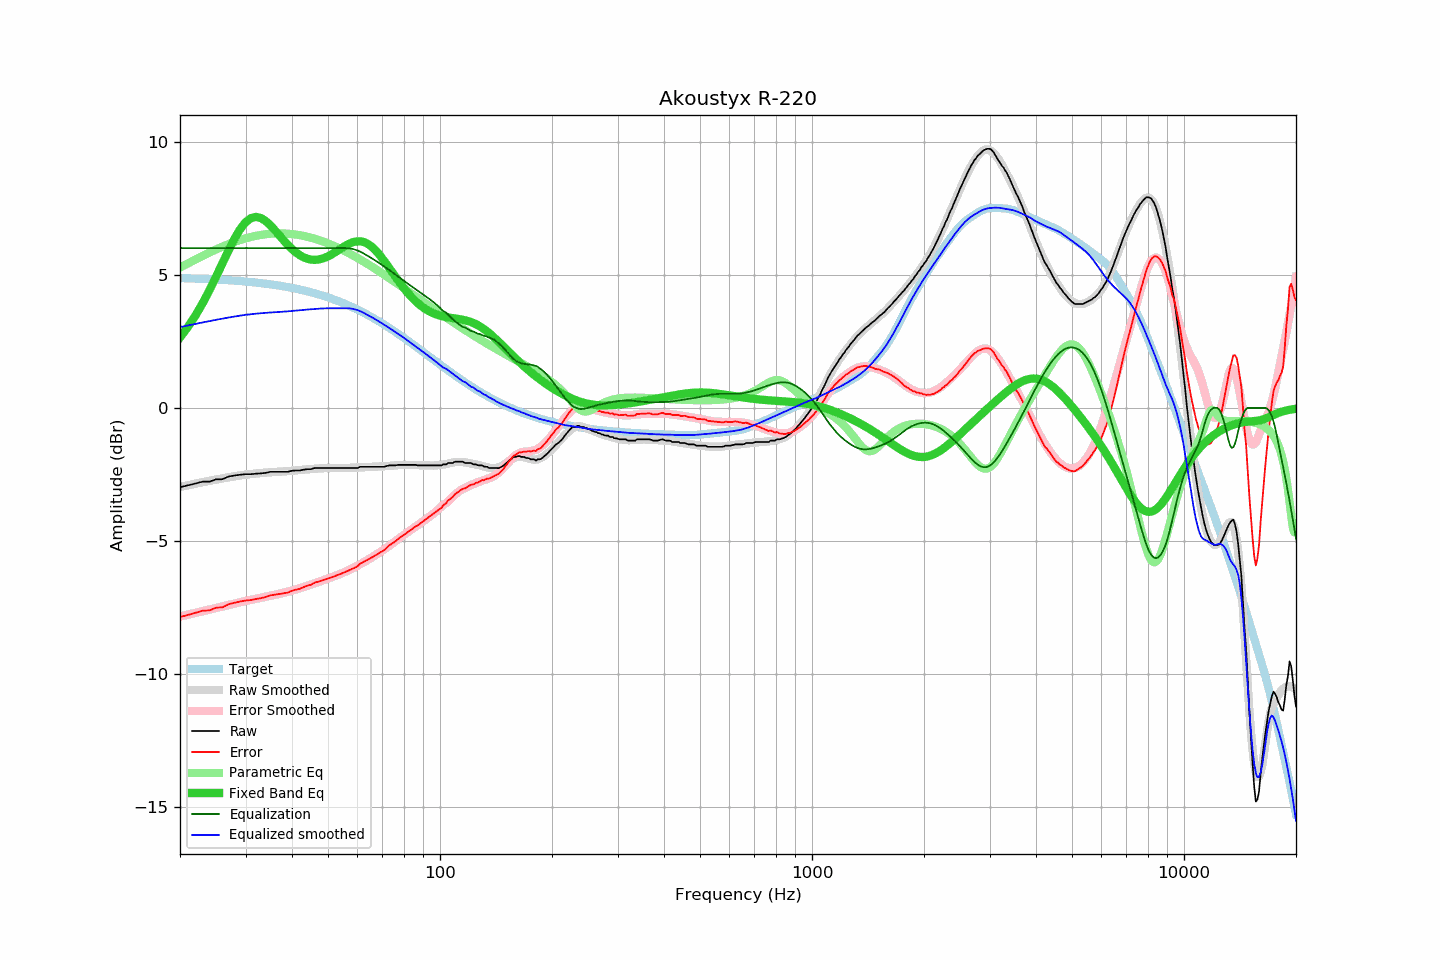

The data file committed next to this chart (first rows):
frequency, raw, error, smoothed, error_smoothed, equalization, parametric_eq, equalized_raw, equalized_smoothed, target
20, -2.98, -7.86, -2.97, -7.83, 6.00, 2.64, 3.02, 3.03, 4.87
21, -2.91, -7.78, -2.91, -7.77, 6.00, 3.04, 3.09, 3.09, 4.87
22, -2.84, -7.70, -2.85, -7.70, 6.00, 3.46, 3.16, 3.15, 4.86
23, -2.77, -7.62, -2.79, -7.64, 6.00, 3.93, 3.23, 3.21, 4.85
24, -2.77, -7.61, -2.74, -7.57, 6.00, 4.42, 3.23, 3.26, 4.83
25, -2.68, -7.50, -2.69, -7.52, 6.00, 4.92, 3.32, 3.31, 4.82
26, -2.68, -7.49, -2.65, -7.46, 6.00, 5.43, 3.32, 3.35, 4.81
27, -2.58, -7.38, -2.61, -7.40, 6.00, 5.91, 3.42, 3.39, 4.79
28, -2.54, -7.32, -2.57, -7.35, 6.00, 6.34, 3.46, 3.43, 4.78
29, -2.51, -7.27, -2.54, -7.30, 6.00, 6.70, 3.49, 3.46, 4.76
30, -2.49, -7.24, -2.51, -7.25, 6.00, 6.97, 3.51, 3.49, 4.74
31, -2.49, -7.22, -2.48, -7.21, 6.00, 7.12, 3.51, 3.52, 4.73
32, -2.47, -7.18, -2.46, -7.17, 6.00, 7.17, 3.53, 3.54, 4.71
33, -2.46, -7.15, -2.45, -7.13, 6.00, 7.13, 3.54, 3.55, 4.69
34, -2.44, -7.10, -2.43, -7.09, 6.00, 7.02, 3.56, 3.57, 4.66
35, -2.40, -7.04, -2.42, -7.06, 6.00, 6.85, 3.60, 3.58, 4.64
36, -2.40, -7.02, -2.41, -7.02, 6.00, 6.67, 3.60, 3.59, 4.62
37, -2.40, -6.99, -2.40, -6.98, 6.00, 6.48, 3.60, 3.60, 4.59
38, -2.40, -6.96, -2.39, -6.94, 6.00, 6.29, 3.60, 3.61, 4.56
39, -2.40, -6.94, -2.38, -6.90, 6.00, 6.12, 3.60, 3.62, 4.53
40, -2.36, -6.87, -2.36, -6.86, 6.00, 5.96, 3.64, 3.64, 4.51
41, -2.35, -6.83, -2.35, -6.82, 6.00, 5.83, 3.65, 3.65, 4.47
42, -2.35, -6.79, -2.33, -6.77, 6.00, 5.73, 3.65, 3.67, 4.44
43, -2.32, -6.73, -2.32, -6.73, 6.00, 5.65, 3.68, 3.68, 4.41
44, -2.30, -6.68, -2.31, -6.68, 6.00, 5.60, 3.70, 3.69, 4.38
45, -2.30, -6.64, -2.30, -6.63, 6.00, 5.57, 3.70, 3.70, 4.34
46, -2.26, -6.57, -2.29, -6.59, 6.00, 5.56, 3.74, 3.71, 4.30
47, -2.26, -6.53, -2.28, -6.54, 6.00, 5.57, 3.74, 3.72, 4.27
48, -2.26, -6.49, -2.27, -6.50, 6.00, 5.59, 3.74, 3.73, 4.23
49, -2.26, -6.45, -2.26, -6.45, 6.00, 5.64, 3.74, 3.74, 4.19
50, -2.26, -6.41, -2.26, -6.41, 6.00, 5.69, 3.74, 3.74, 4.15
51, -2.26, -6.37, -2.26, -6.37, 6.00, 5.75, 3.74, 3.74, 4.11
52, -2.26, -6.32, -2.26, -6.32, 6.00, 5.82, 3.74, 3.74, 4.06
53, -2.26, -6.28, -2.26, -6.28, 6.00, 5.90, 3.74, 3.74, 4.02
54, -2.26, -6.24, -2.26, -6.23, 6.00, 5.97, 3.74, 3.74, 3.98
55, -2.26, -6.19, -2.26, -6.18, 6.00, 6.04, 3.74, 3.74, 3.93
56, -2.26, -6.14, -2.26, -6.14, 6.00, 6.11, 3.74, 3.74, 3.88
57, -2.26, -6.10, -2.25, -6.09, 5.99, 6.16, 3.73, 3.74, 3.84
58, -2.26, -6.05, -2.25, -6.03, 5.97, 6.21, 3.71, 3.72, 3.79
59, -2.26, -6.00, -2.24, -5.98, 5.95, 6.24, 3.68, 3.70, 3.74
60, -2.26, -5.95, -2.24, -5.93, 5.91, 6.26, 3.65, 3.67, 3.69
61, -2.21, -5.85, -2.23, -5.87, 5.87, 6.25, 3.66, 3.63, 3.64
62, -2.21, -5.80, -2.23, -5.82, 5.82, 6.24, 3.61, 3.59, 3.59
63, -2.21, -5.75, -2.23, -5.76, 5.76, 6.20, 3.55, 3.53, 3.54
64, -2.21, -5.70, -2.22, -5.70, 5.70, 6.15, 3.49, 3.48, 3.49
65, -2.21, -5.65, -2.22, -5.65, 5.65, 6.09, 3.44, 3.43, 3.44
66, -2.21, -5.59, -2.21, -5.59, 5.59, 6.01, 3.38, 3.38, 3.38
67, -2.21, -5.54, -2.21, -5.53, 5.53, 5.92, 3.32, 3.33, 3.33
68, -2.21, -5.49, -2.20, -5.48, 5.48, 5.83, 3.27, 3.27, 3.28
69, -2.21, -5.43, -2.20, -5.42, 5.42, 5.72, 3.21, 3.22, 3.22
70, -2.21, -5.38, -2.19, -5.36, 5.36, 5.61, 3.15, 3.16, 3.17
71, -2.21, -5.33, -2.19, -5.30, 5.30, 5.49, 3.09, 3.11, 3.12
72, -2.18, -5.24, -2.18, -5.24, 5.24, 5.38, 3.06, 3.06, 3.06
73, -2.16, -5.17, -2.18, -5.18, 5.18, 5.26, 3.02, 3.00, 3.01
74, -2.16, -5.11, -2.17, -5.12, 5.12, 5.14, 2.96, 2.95, 2.95
75, -2.16, -5.06, -2.16, -5.06, 5.06, 5.02, 2.90, 2.90, 2.90
76, -2.16, -5.01, -2.16, -5.00, 5.00, 4.91, 2.84, 2.84, 2.84
77, -2.14, -4.93, -2.15, -4.94, 4.94, 4.80, 2.80, 2.79, 2.79
78, -2.14, -4.88, -2.14, -4.88, 4.88, 4.69, 2.74, 2.74, 2.74
79, -2.14, -4.82, -2.14, -4.82, 4.82, 4.59, 2.68, 2.68, 2.68
... 553 more rows
